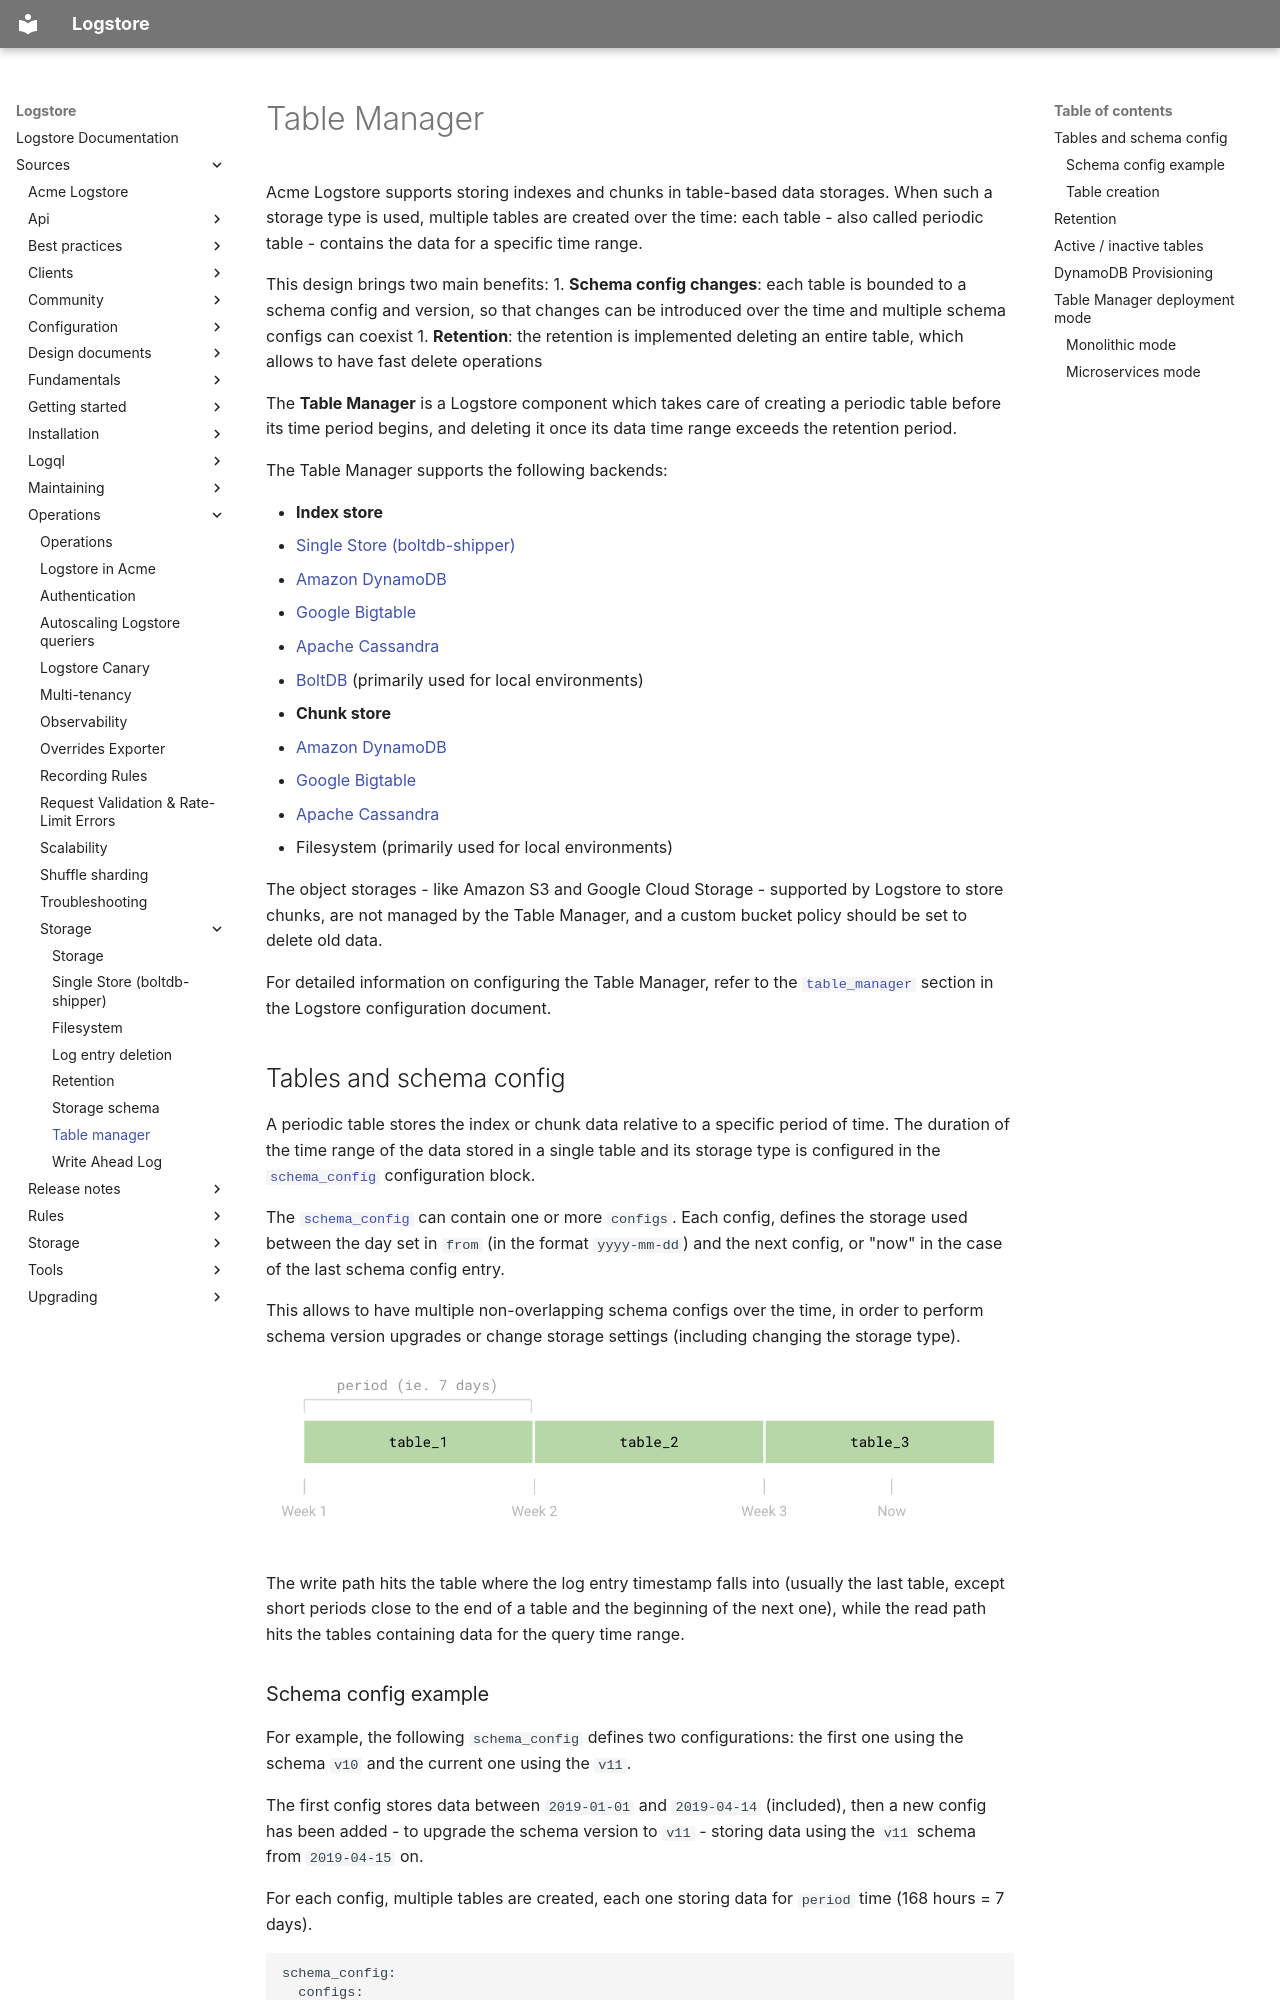

repository: org-coderabbit1/logstore · page: sources/operations/storage/table-manager/index.html · generator: mkdocs

---
title: Table manager
---
# Table Manager

Acme Logstore supports storing indexes and chunks in table-based data storages. When
such a storage type is used, multiple tables are created over the time: each
table - also called periodic table - contains the data for a specific time
range.

This design brings two main benefits:
1. **Schema config changes**: each table is bounded to a schema config and
   version, so that changes can be introduced over the time and multiple schema
   configs can coexist
1. **Retention**: the retention is implemented deleting an entire table, which
   allows to have fast delete operations

The **Table Manager** is a Logstore component which takes care of creating a
periodic table before its time period begins, and deleting it once its data
time range exceeds the retention period.

The Table Manager supports the following backends:

- **Index store**
  - [Single Store (boltdb-shipper)](../boltdb-shipper/)
  - [Amazon DynamoDB](https://aws.amazon.com/dynamodb)
  - [Google Bigtable](https://cloud.google.com/bigtable)
  - [Apache Cassandra](https://cassandra.apache.org)
  - [BoltDB](https://github.com/boltdb/bolt) (primarily used for local environments)
- **Chunk store**
  - [Amazon DynamoDB](https://aws.amazon.com/dynamodb)
  - [Google Bigtable](https://cloud.google.com/bigtable)
  - [Apache Cassandra](https://cassandra.apache.org)
  - Filesystem (primarily used for local environments)

The object storages - like Amazon S3 and Google Cloud Storage - supported by Logstore
to store chunks, are not managed by the Table Manager, and a custom bucket policy
should be set to delete old data.

For detailed information on configuring the Table Manager, refer to the
[`table_manager`](../../../configuration#table_manager)
section in the Logstore configuration document.


## Tables and schema config

A periodic table stores the index or chunk data relative to a specific period
of time. The duration of the time range of the data stored in a single table and
its storage type is configured in the
[`schema_config`](../../../configuration#schema_config) configuration
block.

The [`schema_config`](../../../configuration#schema_config) can contain
one or more `configs`. Each config, defines the storage used between the day
set in `from` (in the format `yyyy-mm-dd`) and the next config, or "now"
in the case of the last schema config entry.

This allows to have multiple non-overlapping schema configs over the time, in
order to perform schema version upgrades or change storage settings (including
changing the storage type).

![periodic_tables](../table-manager-periodic-tables.png)

The write path hits the table where the log entry timestamp falls into (usually
the last table, except short periods close to the end of a table and the
beginning of the next one), while the read path hits the tables containing data
for the query time range.
